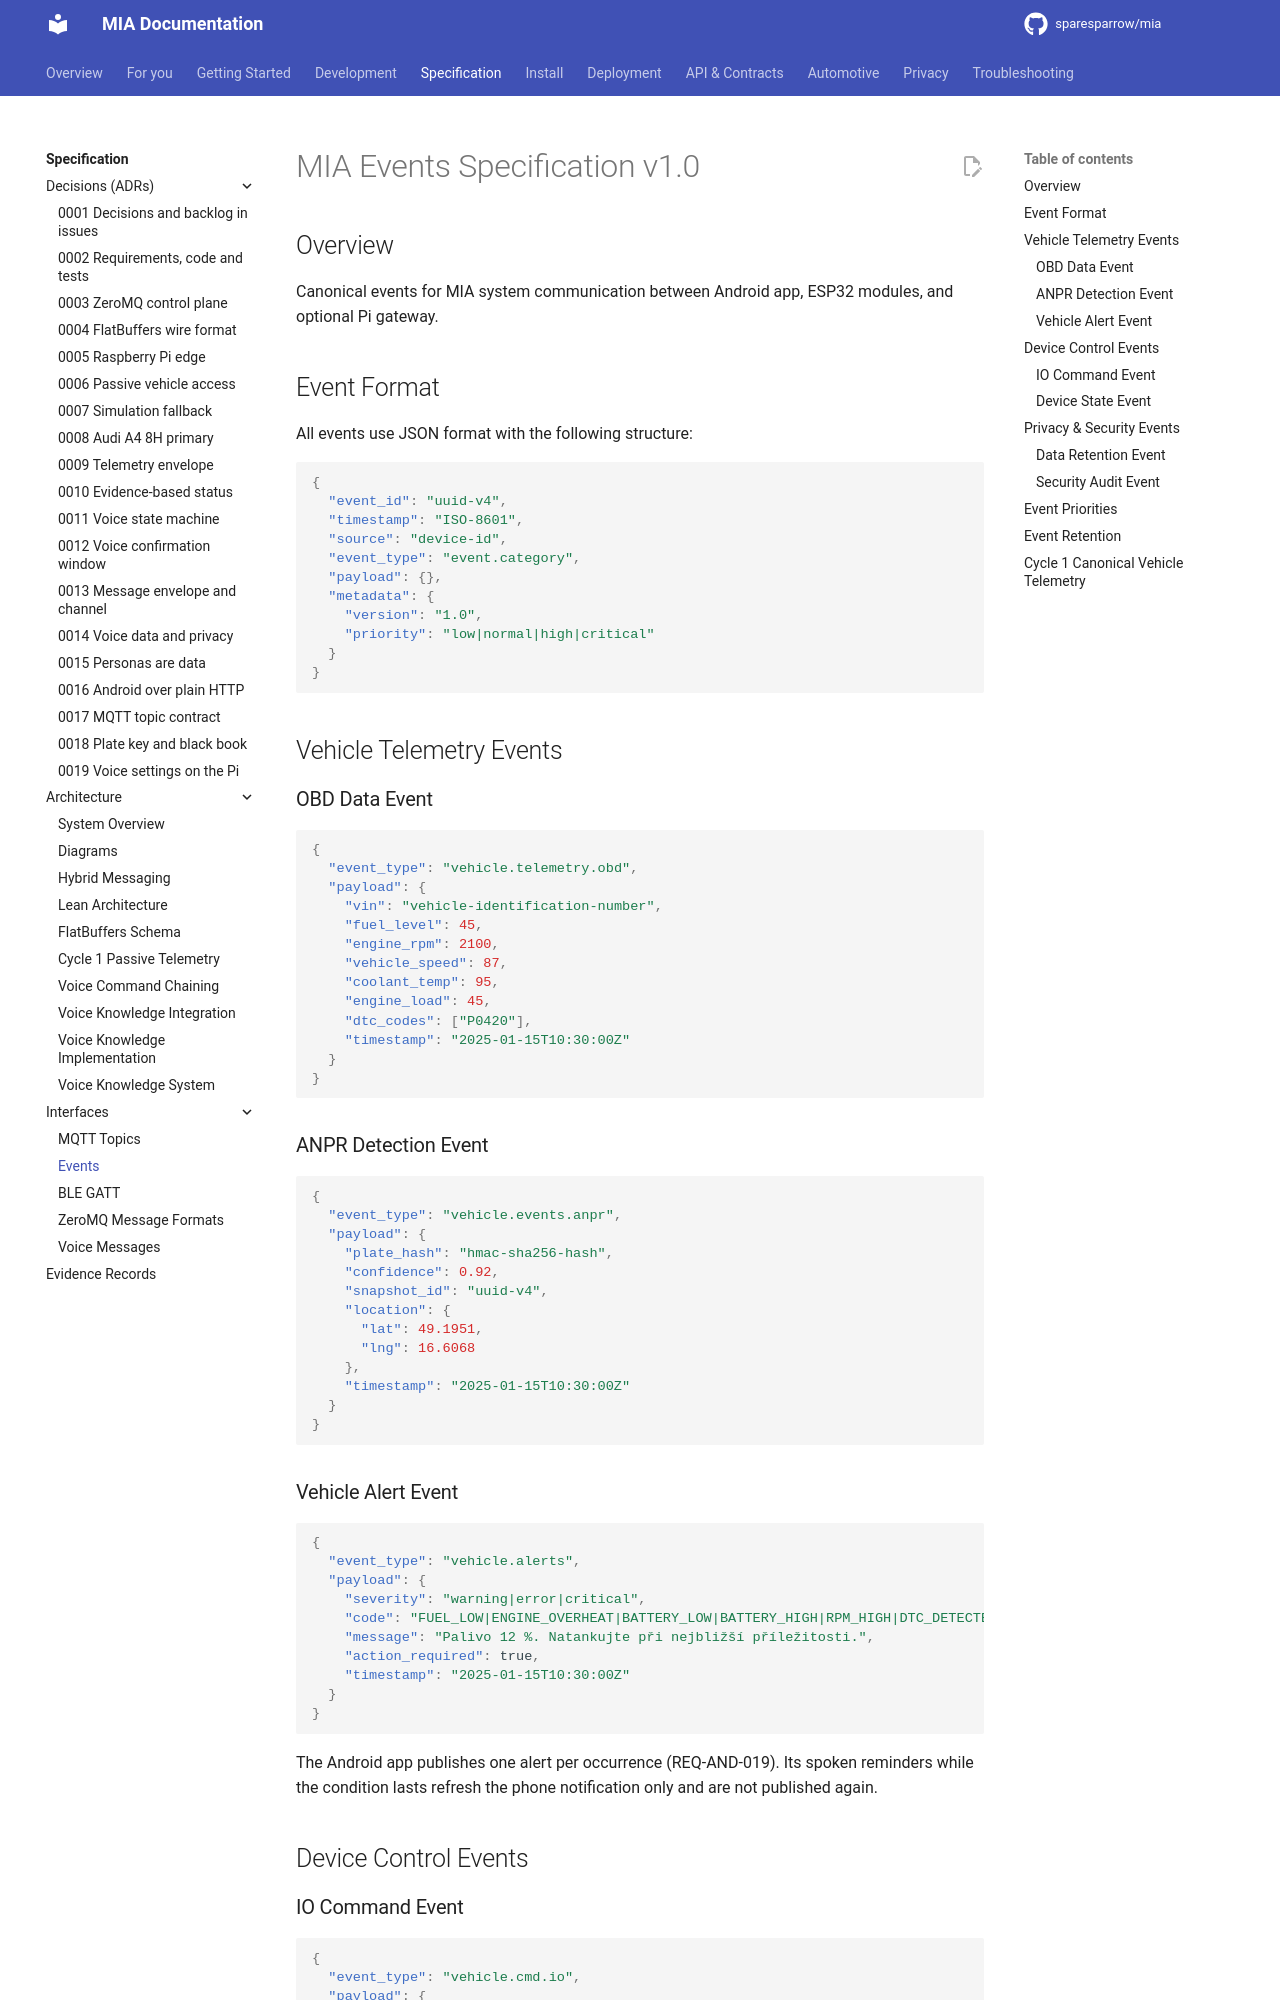

repository: sparesparrow/mia · page: docs/spec/interfaces/events/index.html · generator: mkdocs

# MIA Events Specification v1.0

## Overview
Canonical events for MIA system communication between Android app, ESP32 modules, and optional Pi gateway.

## Event Format
All events use JSON format with the following structure:
```json
{
  "event_id": "uuid-v4",
  "timestamp": "ISO-8601",
  "source": "device-id",
  "event_type": "event.category",
  "payload": {},
  "metadata": {
    "version": "1.0",
    "priority": "low|normal|high|critical"
  }
}
```

## Vehicle Telemetry Events

### OBD Data Event
```json
{
  "event_type": "vehicle.telemetry.obd",
  "payload": {
    "vin": "vehicle-identification-number",
    "fuel_level": 45,
    "engine_rpm": 2100,
    "vehicle_speed": 87,
    "coolant_temp": 95,
    "engine_load": 45,
    "dtc_codes": ["P0420"],
    "timestamp": "2025-01-15T10:30:00Z"
  }
}
```

### ANPR Detection Event
```json
{
  "event_type": "vehicle.events.anpr",
  "payload": {
    "plate_hash": "hmac-sha256-hash",
    "confidence": 0.92,
    "snapshot_id": "uuid-v4",
    "location": {
      "lat": 49.1951,
      "lng": 16.6068
    },
    "timestamp": "2025-01-15T10:30:00Z"
  }
}
```

### Vehicle Alert Event
```json
{
  "event_type": "vehicle.alerts",
  "payload": {
    "severity": "warning|error|critical",
    "code": "FUEL_LOW|ENGINE_OVERHEAT|BATTERY_LOW|BATTERY_HIGH|RPM_HIGH|DTC_DETECTED",
    "message": "Palivo 12 %. Natankujte při nejbližší příležitosti.",
    "action_required": true,
    "timestamp": "2025-01-15T10:30:00Z"
  }
}
```

The Android app publishes one alert per occurrence (REQ-AND-019). Its spoken reminders while the condition lasts
refresh the phone notification only and are not published again.

## Device Control Events
